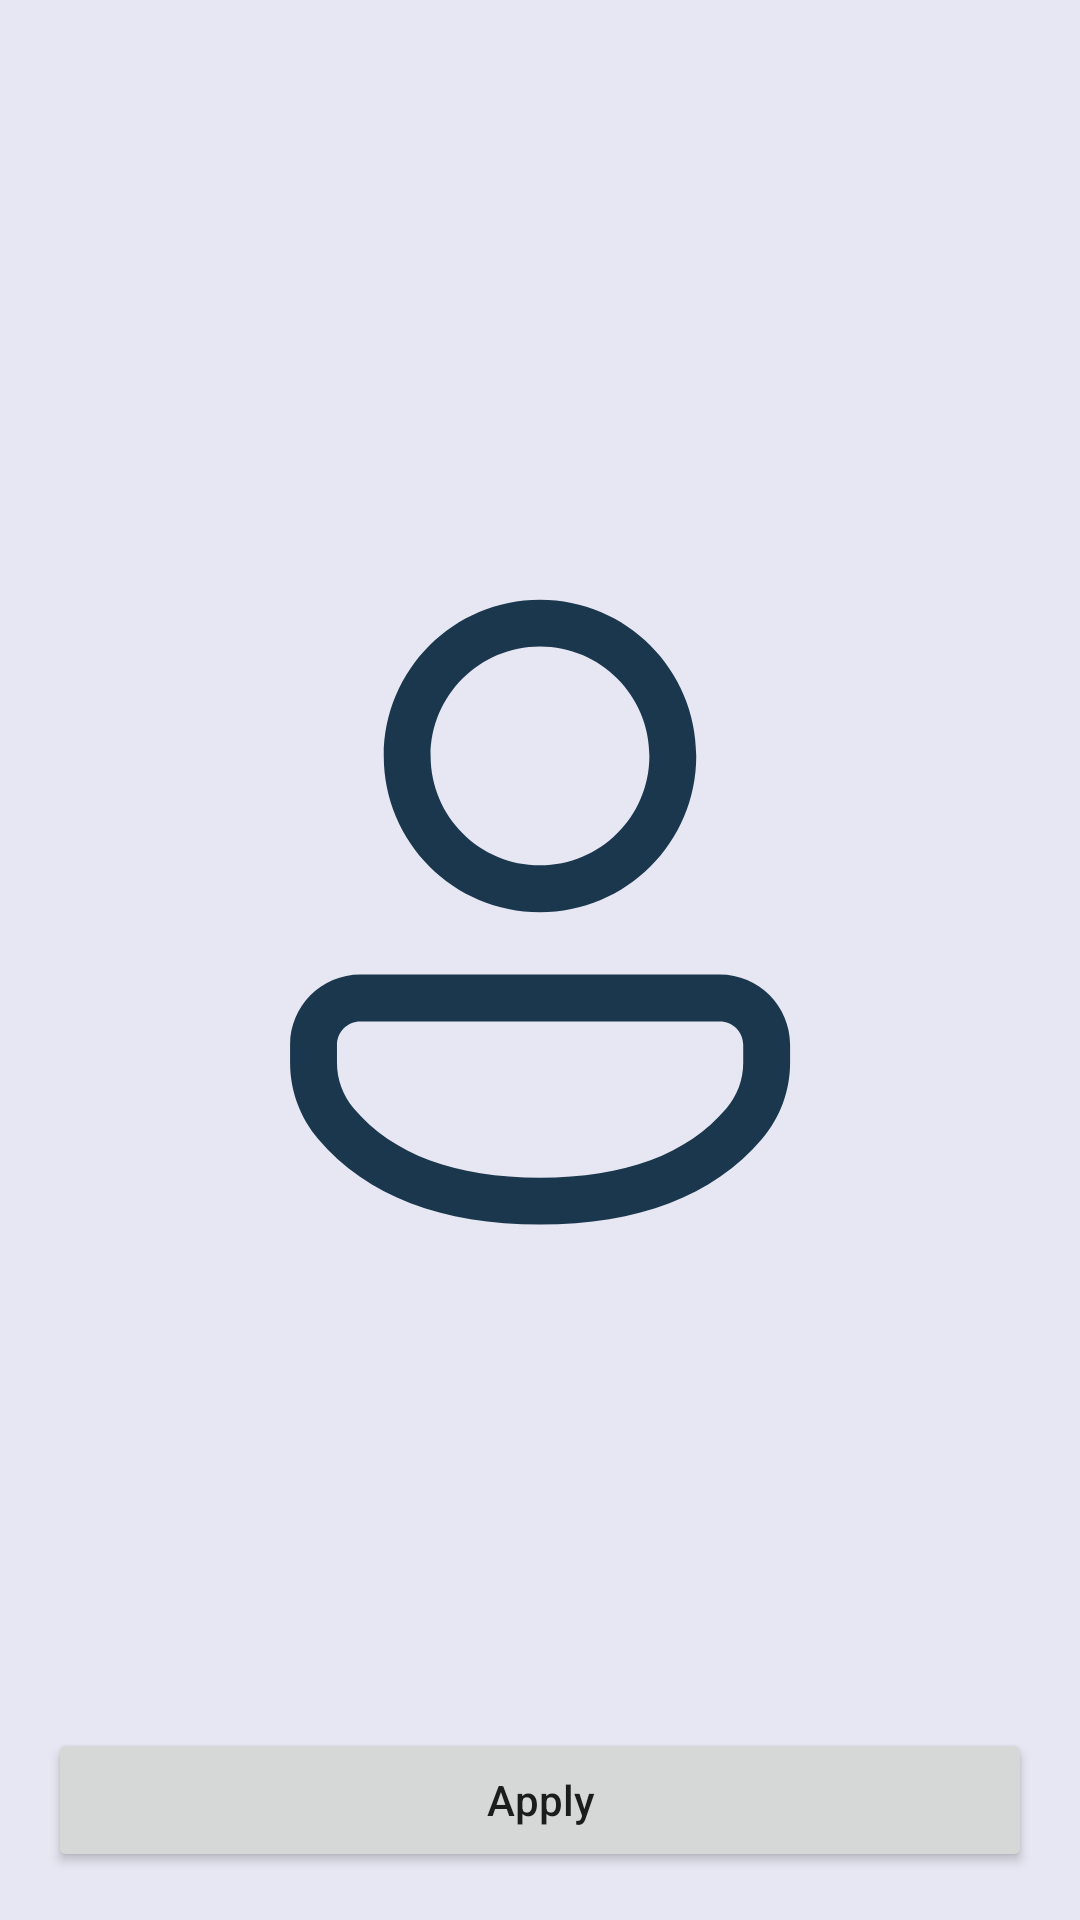

This screen was rendered from an Android layout file. Write that file and the resources it references.
<!-- AndroidManifest.xml: application theme Theme.TugasAkhirIbnuAdiv -->
<!-- res/layout/activity_setting_profil.xml -->
<?xml version="1.0" encoding="utf-8"?>
<androidx.constraintlayout.widget.ConstraintLayout xmlns:android="http://schemas.android.com/apk/res/android"
    xmlns:app="http://schemas.android.com/apk/res-auto"
    xmlns:tools="http://schemas.android.com/tools"
    android:layout_width="match_parent"
    android:layout_height="match_parent"
    android:background="@color/brightGray"
    tools:context=".SettingProfilActivity">

    <Button
        android:id="@+id/bt_sp_apply"
        android:layout_width="0dp"
        android:layout_height="wrap_content"
        android:layout_marginStart="16dp"
        android:layout_marginEnd="16dp"
        android:layout_marginBottom="16dp"
        android:text="Apply"
        android:textAllCaps="false"
        app:layout_constraintBottom_toBottomOf="parent"
        app:layout_constraintEnd_toEndOf="parent"
        app:layout_constraintStart_toStartOf="parent" />

    <ImageView
        android:id="@+id/iv_sp_fotoProfil"
        android:layout_width="250dp"
        android:layout_height="250dp"
        android:layout_marginTop="32dp"
        app:layout_constraintBottom_toTopOf="@+id/bt_sp_apply"
        app:layout_constraintEnd_toEndOf="parent"
        app:layout_constraintHorizontal_bias="0.5"
        app:layout_constraintStart_toStartOf="parent"
        app:layout_constraintTop_toTopOf="parent"
        app:srcCompat="@drawable/ic_account" />

</androidx.constraintlayout.widget.ConstraintLayout>
<!-- resources referenced by this layout -->
<resources>
  <color name="brightGray">#E7E7F3</color>
  <!-- drawable ic_account (drawable) -->
  <vector xmlns:android="http://schemas.android.com/apk/res/android"
      android:width="50dp"
      android:height="50dp"
      android:viewportWidth="24"
      android:viewportHeight="24">
      <path
          android:fillColor="@color/spaceCadet"
          android:pathData="M17.754,14C18.996,14 20.003,15.007 20.003,16.249V16.824C20.003,17.719 19.683,18.584 19.102,19.263C17.532,21.097 15.145,22.001 12,22.001C8.854,22.001 6.468,21.096 4.902,19.262C4.322,18.583 4.003,17.719 4.003,16.827V16.249C4.003,15.007 5.01,14 6.252,14H17.754ZM17.754,15.5H6.252C5.839,15.5 5.503,15.835 5.503,16.249V16.827C5.503,17.362 5.695,17.881 6.042,18.288C7.296,19.756 9.262,20.501 12,20.501C14.738,20.501 16.706,19.756 17.962,18.288C18.311,17.88 18.503,17.361 18.503,16.824V16.249C18.503,15.835 18.168,15.5 17.754,15.5ZM12,2.005C14.761,2.005 17,4.243 17,7.005C17,9.766 14.761,12.005 12,12.005C9.238,12.005 7,9.766 7,7.005C7,4.243 9.238,2.005 12,2.005ZM12,3.505C10.067,3.505 8.5,5.072 8.5,7.005C8.5,8.938 10.067,10.505 12,10.505C13.933,10.505 15.5,8.938 15.5,7.005C15.5,5.072 13.933,3.505 12,3.505Z" />
  </vector>
  <style name="Theme.TugasAkhirIbnuAdiv" parent="Theme.MaterialComponents.DayNight.DarkActionBar">
          
          <item name="colorPrimary">@color/spaceCadet</item>
          <item name="colorPrimaryVariant">@color/spaceCadet</item>
          <item name="colorOnPrimary">@color/white</item>
          
          <item name="colorSecondary">@color/teal_200</item>
          <item name="colorSecondaryVariant">@color/teal_700</item>
          <item name="colorOnSecondary">@color/black</item>
          
          <item name="android:statusBarColor" tools:targetApi="l">?attr/colorPrimary</item>
          
          <item name="android:windowAnimationStyle">@style/CustomActivityAnimation</item>
      </style>
  <color name="spaceCadet">#1A374D</color>
  <color name="white">#FFFFFFFF</color>
  <color name="teal_200">#FF03DAC5</color>
  <color name="teal_700">#FF018786</color>
  <color name="black">#FF000000</color>
  <style name="CustomActivityAnimation" parent="@android:style/Animation.Activity">
          <item name="android:activityOpenEnterAnimation">@anim/slide_in_right</item>
          <item name="android:activityOpenExitAnimation">@anim/slide_out_left</item>
          <item name="android:activityCloseEnterAnimation">@anim/slide_in_left</item>
          <item name="android:activityCloseExitAnimation">@anim/slide_out_right</item>
      </style>
</resources>
